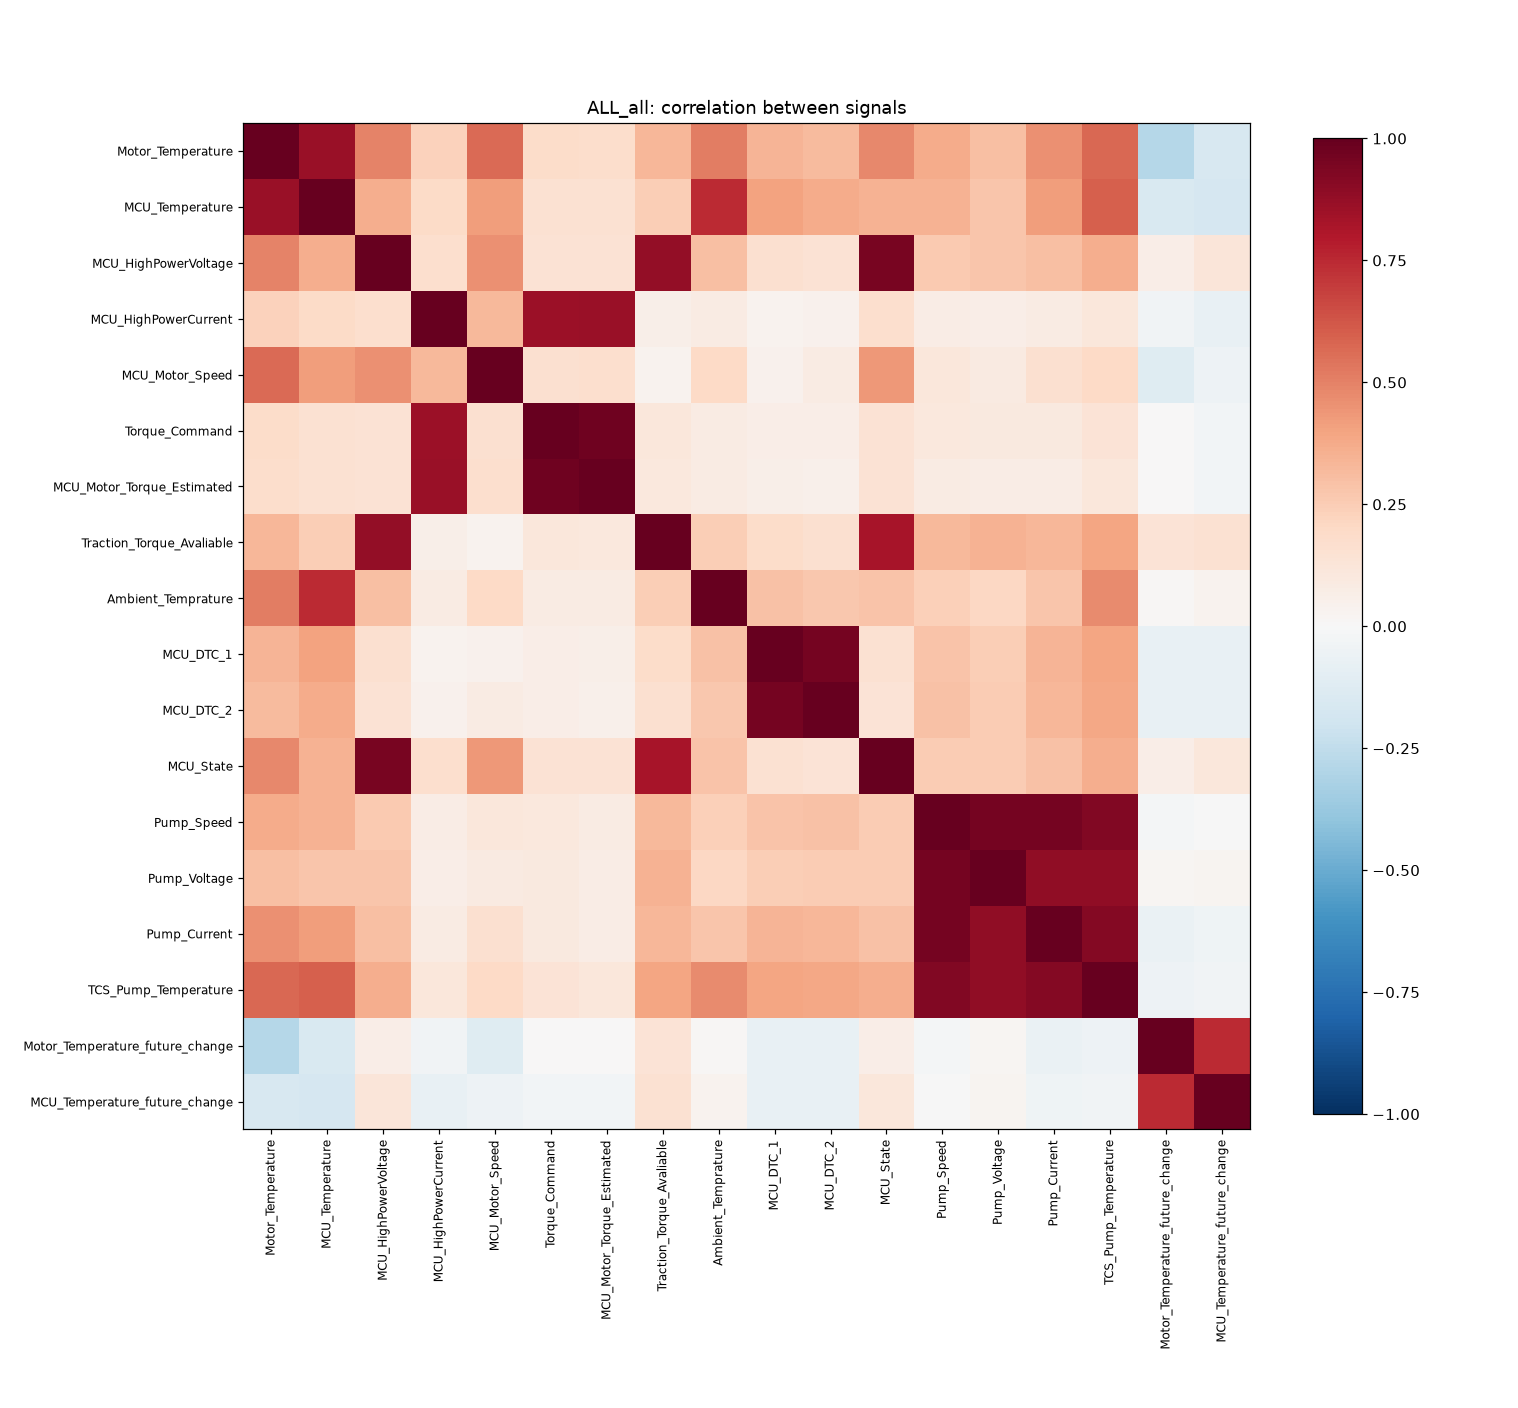

The table this chart was drawn from, first rows:
, Motor_Temperature, MCU_Temperature, MCU_HighPowerVoltage, MCU_HighPowerCurrent, MCU_Motor_Speed, Torque_Command, MCU_Motor_Torque_Estimated, Traction_Torque_Avaliable, Ambient_Temprature, MCU_DTC_1, MCU_DTC_2, MCU_State, Pump_Speed, Pump_Voltage, Pump_Current, TCS_Pump_Temperature, Motor_Temperature_future_change, MCU_Temperature_future_change
Motor_Temperature, 1.0, 0.861, 0.497, 0.232, 0.566, 0.182, 0.176, 0.33, 0.509, 0.342, 0.319, 0.479, 0.368, 0.304, 0.461, 0.574, -0.283, -0.16
MCU_Temperature, 0.861, 1.0, 0.362, 0.19, 0.419, 0.156, 0.152, 0.249, 0.748, 0.401, 0.374, 0.346, 0.344, 0.28, 0.422, 0.599, -0.152, -0.168
MCU_HighPowerVoltage, 0.497, 0.362, 1.0, 0.17, 0.454, 0.144, 0.145, 0.876, 0.3, 0.157, 0.144, 0.948, 0.262, 0.274, 0.298, 0.363, 0.068, 0.121
MCU_HighPowerCurrent, 0.232, 0.19, 0.17, 1.0, 0.321, 0.854, 0.86, 0.058, 0.083, 0.038, 0.046, 0.169, 0.077, 0.068, 0.082, 0.111, -0.035, -0.074
MCU_Motor_Speed, 0.566, 0.419, 0.454, 0.321, 1.0, 0.157, 0.167, 0.037, 0.196, 0.047, 0.079, 0.435, 0.11, 0.087, 0.163, 0.198, -0.123, -0.048
Torque_Command, 0.182, 0.156, 0.144, 0.854, 0.157, 1.0, 0.976, 0.115, 0.084, 0.068, 0.064, 0.144, 0.104, 0.097, 0.098, 0.133, 0.001, -0.029
MCU_Motor_Torque_Estimated, 0.176, 0.152, 0.145, 0.86, 0.167, 0.976, 1.0, 0.109, 0.079, 0.059, 0.055, 0.144, 0.083, 0.077, 0.078, 0.113, 0.002, -0.027
Traction_Torque_Avaliable, 0.33, 0.249, 0.876, 0.058, 0.037, 0.115, 0.109, 1.0, 0.249, 0.183, 0.158, 0.828, 0.328, 0.348, 0.333, 0.393, 0.135, 0.149
Ambient_Temprature, 0.509, 0.748, 0.3, 0.083, 0.196, 0.084, 0.079, 0.249, 1.0, 0.294, 0.269, 0.286, 0.237, 0.211, 0.281, 0.471, 0.015, 0.034
MCU_DTC_1, 0.342, 0.401, 0.157, 0.038, 0.047, 0.068, 0.059, 0.183, 0.294, 1.0, 0.954, 0.154, 0.288, 0.248, 0.336, 0.396, -0.078, -0.077
MCU_DTC_2, 0.319, 0.374, 0.144, 0.046, 0.079, 0.064, 0.055, 0.158, 0.269, 0.954, 1.0, 0.14, 0.29, 0.253, 0.33, 0.386, -0.071, -0.076
MCU_State, 0.479, 0.346, 0.948, 0.169, 0.435, 0.144, 0.144, 0.828, 0.286, 0.154, 0.14, 1.0, 0.255, 0.253, 0.292, 0.36, 0.063, 0.117
Pump_Speed, 0.368, 0.344, 0.262, 0.077, 0.11, 0.104, 0.083, 0.328, 0.237, 0.288, 0.29, 0.255, 1.0, 0.954, 0.958, 0.927, -0.017, -0.008
Pump_Voltage, 0.304, 0.28, 0.274, 0.068, 0.087, 0.097, 0.077, 0.348, 0.211, 0.248, 0.253, 0.253, 0.954, 1.0, 0.888, 0.885, 0.019, 0.027
Pump_Current, 0.461, 0.422, 0.298, 0.082, 0.163, 0.098, 0.078, 0.333, 0.281, 0.336, 0.33, 0.292, 0.958, 0.888, 1.0, 0.918, -0.065, -0.042
TCS_Pump_Temperature, 0.574, 0.599, 0.363, 0.111, 0.198, 0.133, 0.113, 0.393, 0.471, 0.396, 0.386, 0.36, 0.927, 0.885, 0.918, 1.0, -0.047, -0.037
Motor_Temperature_future_change, -0.283, -0.152, 0.068, -0.035, -0.123, 0.001, 0.002, 0.135, 0.015, -0.078, -0.071, 0.063, -0.017, 0.019, -0.065, -0.047, 1.0, 0.749
MCU_Temperature_future_change, -0.16, -0.168, 0.121, -0.074, -0.048, -0.029, -0.027, 0.149, 0.034, -0.077, -0.076, 0.117, -0.008, 0.027, -0.042, -0.037, 0.749, 1.0
